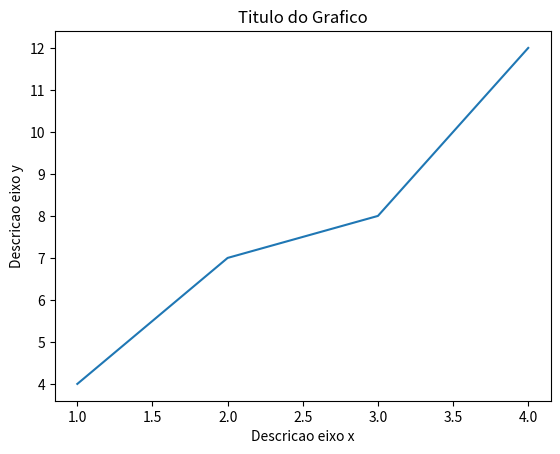

Write Python code to recreate this figure.
#Python: 2.7.10

import matplotlib.pyplot as plt

plt.plot([1, 2, 3, 4], [4, 7, 8, 12])

plt.title('Titulo do Grafico')
plt.xlabel('Descricao eixo x')
plt.ylabel('Descricao eixo y')

plt.show()